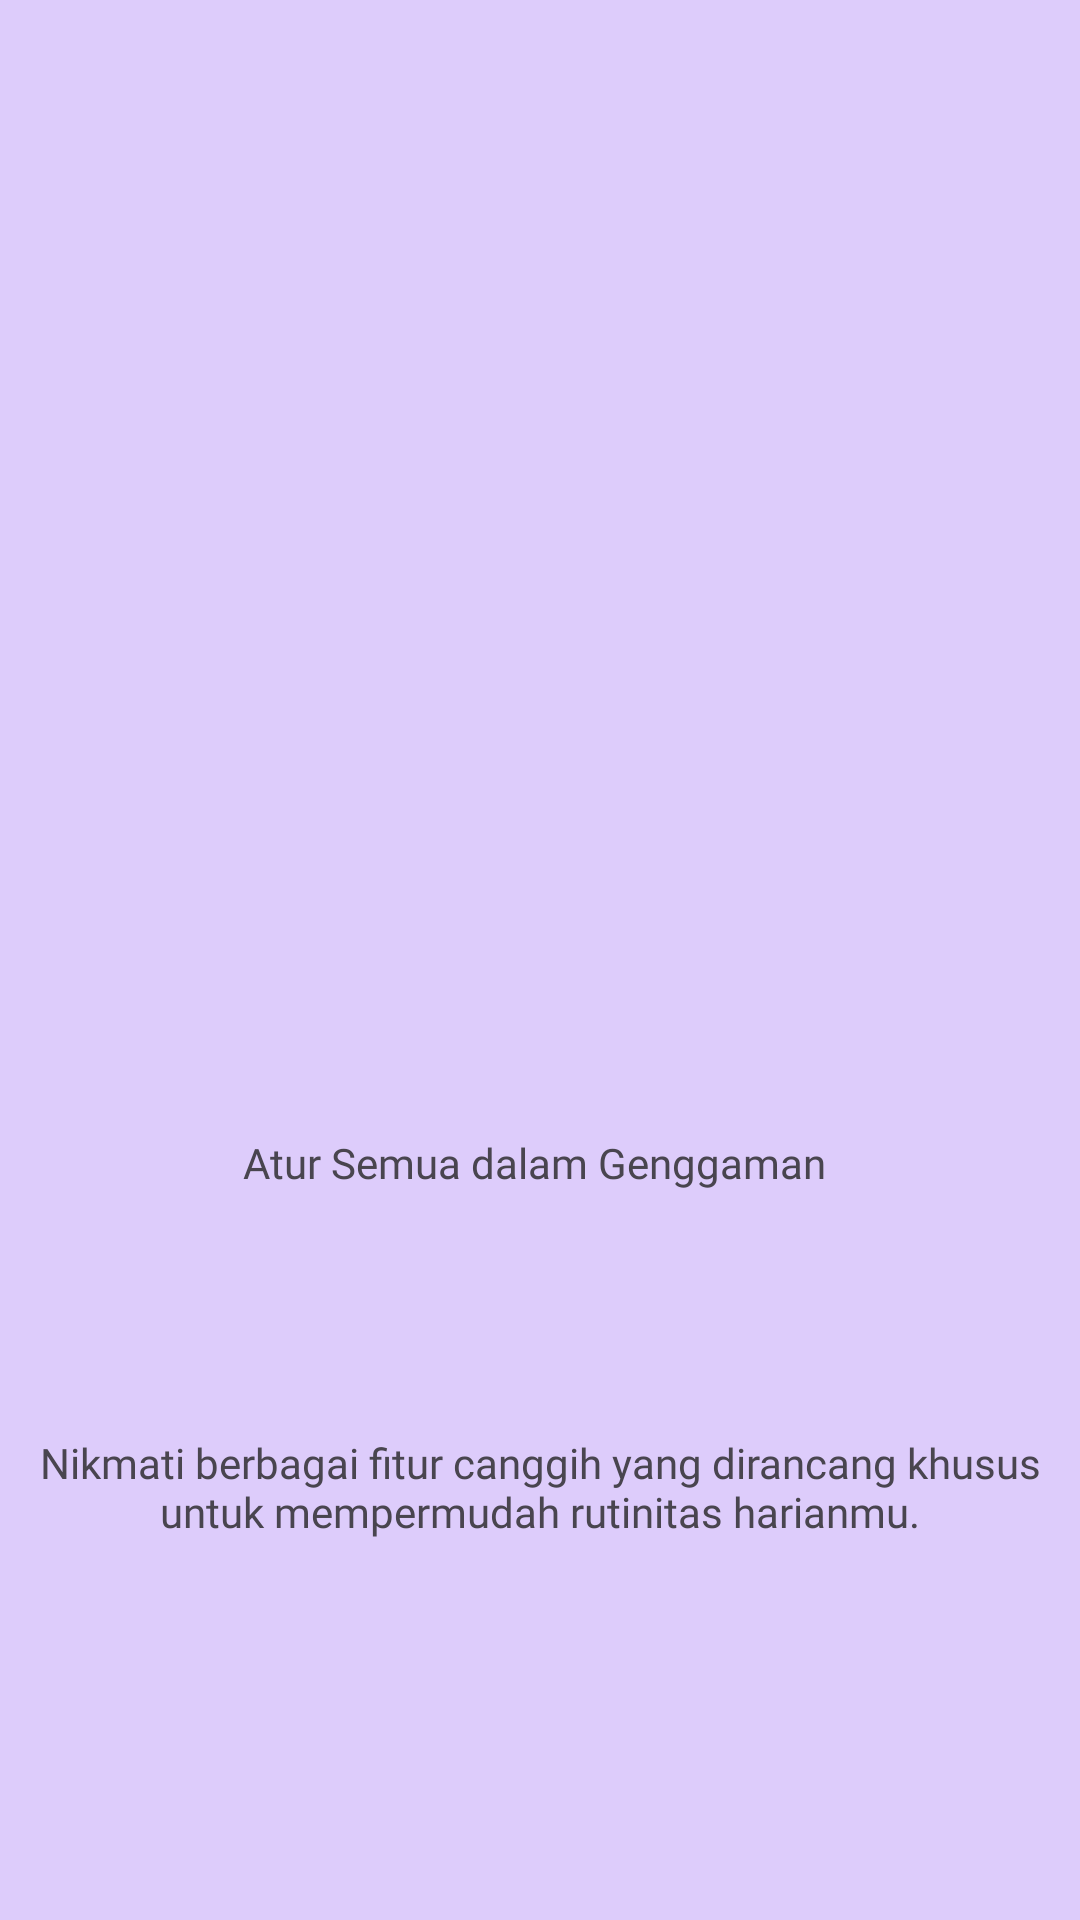

The Android layout XML behind this screen, and the referenced resources:
<!-- AndroidManifest.xml: application theme Theme.SeonghyeonApps -->
<!-- res/layout/fragment_tutorial2.xml -->
<androidx.constraintlayout.widget.ConstraintLayout
    xmlns:android="http://schemas.android.com/apk/res/android"
    xmlns:app="http://schemas.android.com/apk/res-auto"
    xmlns:tools="http://schemas.android.com/tools"
    android:layout_width="match_parent"
    android:layout_height="match_parent"
    android:background="#DDCCFB"
    tools:context="Message.tutorial.Tutorial1Fragment">

    

    <ImageView
        android:id="@+id/imageView4"
        android:layout_width="251dp"
        android:layout_height="206dp"
        android:layout_marginTop="120dp"
        android:src="@drawable/cat"
        app:layout_constraintEnd_toEndOf="parent"
        app:layout_constraintStart_toStartOf="parent"
        app:layout_constraintTop_toTopOf="parent" />

    <TextView
        android:id="@+id/textView8"
        android:layout_width="wrap_content"
        android:layout_height="52dp"
        android:layout_marginTop="52dp"
        android:text="Atur Semua dalam Genggaman "
        android:fontFamily="@font/anton_regular"
        android:textAlignment="center"
        app:layout_constraintEnd_toEndOf="parent"
        app:layout_constraintHorizontal_bias="0.498"
        app:layout_constraintStart_toStartOf="parent"
        app:layout_constraintTop_toBottomOf="@+id/imageView4" />

    <TextView
        android:id="@+id/textView9"
        android:layout_width="340dp"
        android:layout_height="62dp"
        android:layout_marginTop="48dp"
        android:fontFamily="@font/anton_regular"
        android:text="Nikmati berbagai fitur canggih yang dirancang khusus untuk mempermudah rutinitas harianmu."
        android:textAlignment="center"
        app:layout_constraintEnd_toEndOf="parent"
        app:layout_constraintHorizontal_bias="0.498"
        app:layout_constraintStart_toStartOf="parent"
        app:layout_constraintTop_toBottomOf="@+id/textView8" />

</androidx.constraintlayout.widget.ConstraintLayout>
<!-- resources referenced by this layout -->
<resources>
  <style name="Theme.SeonghyeonApps" parent="Base.Theme.SeonghyeonApps" />
  <style name="Base.Theme.SeonghyeonApps" parent="Theme.Material3.DayNight.NoActionBar">
          
          
      </style>
</resources>
